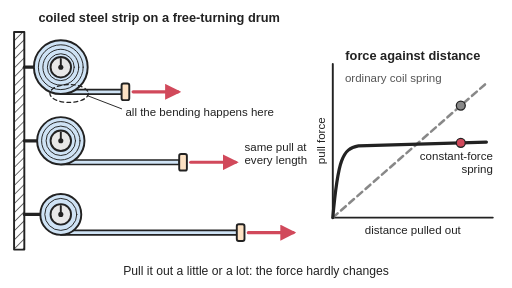
t = 0.00 s
t = 0.75 s: frame unchanged from t = 0.00 s, image omitted
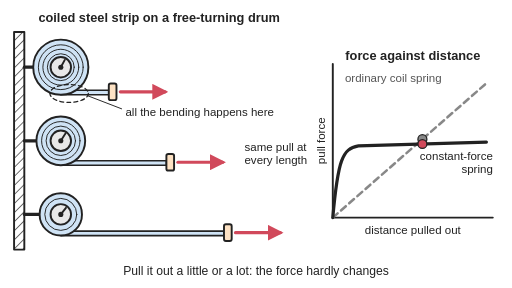
t = 1.50 s
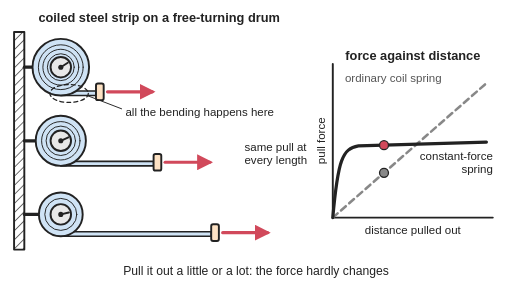
t = 2.44 s
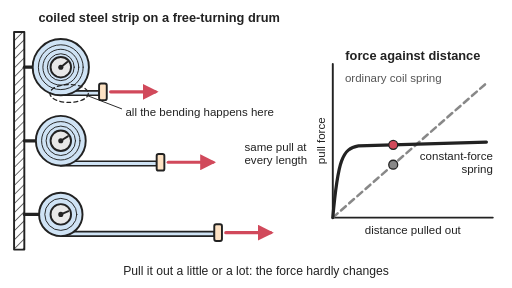
t = 3.38 s
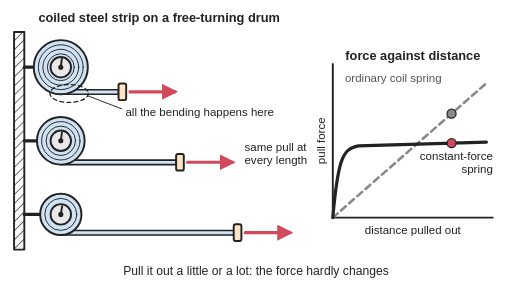
t = 4.13 s

The animated SVG that drew these frames (rendered in a browser with its animation timeline set to each time). Animation: 19 SMIL elements (animate=13,animateTransform=6); one cycle of 5.00 s, repeats indefinitely.

<svg xmlns="http://www.w3.org/2000/svg" viewBox="0 0 800 450" width="800" height="450" role="img">
<title>A coil of steel strip on a free-turning drum pulled out three different distances with the same-length pull arrow each time, beside a graph where the constant-force spring gives a flat force line while an ordinary coil spring gives a rising one. Animated: each strip is let in and pulled out again while its drum turns and the pull arrow stays the same length, and dots on the graph show the force staying level while a coil spring's would rise.</title>
<rect width="800" height="450" fill="#ffffff"/>
<defs><marker id="ah" viewBox="0 0 10 10" refX="8" refY="5" markerWidth="5" markerHeight="5" orient="auto-start-reverse"><path d="M0,0 L10,5 L0,10 z" fill="#d1495b"/></marker>
<pattern id="hatch" width="10" height="10" patternUnits="userSpaceOnUse" patternTransform="rotate(45)"><line x1="0" y1="0" x2="0" y2="10" stroke="#222" stroke-width="2"/></pattern></defs>
<g stroke-linejoin="round" stroke-linecap="round">
<rect x="22" y="50" width="16" height="340" fill="url(#hatch)" stroke="#222" stroke-width="3"/>
<line x1="38" y1="105" x2="95" y2="105" stroke="#222" stroke-width="5"/>
<rect x="95" y="140" width="95" height="7" fill="#cfe3f5" stroke="#222" stroke-width="2.5"><animate attributeName="y" values="140;140;142.2;142.2;140;140" keyTimes="0;0.15;0.45;0.6;0.9;1" dur="5s" repeatCount="indefinite" calcMode="spline" keySplines="0 0 1 1;0.45 0 0.55 1;0 0 1 1;0.45 0 0.55 1;0 0 1 1"/><animate attributeName="width" values="95;95;55;55;95;95" keyTimes="0;0.15;0.45;0.6;0.9;1" dur="5s" repeatCount="indefinite" calcMode="spline" keySplines="0 0 1 1;0.45 0 0.55 1;0 0 1 1;0.45 0 0.55 1;0 0 1 1"/></rect>
<circle cx="95" cy="105" r="42" fill="#cfe3f5" stroke="#222" stroke-width="3"><animate attributeName="r" values="42;42;44.2;44.2;42;42" keyTimes="0;0.15;0.45;0.6;0.9;1" dur="5s" repeatCount="indefinite" calcMode="spline" keySplines="0 0 1 1;0.45 0 0.55 1;0 0 1 1;0.45 0 0.55 1;0 0 1 1"/></circle>
<circle cx="95" cy="105" r="35" fill="none" stroke="#222" stroke-width="1.5"/>
<circle cx="95" cy="105" r="28" fill="none" stroke="#222" stroke-width="1.5"/>
<circle cx="95" cy="105" r="21" fill="none" stroke="#222" stroke-width="1.5"/>
<circle cx="95" cy="105" r="16" fill="#e8e8e8" stroke="#222" stroke-width="3"/>
<line x1="95" y1="105" x2="95" y2="92" stroke="#222" stroke-width="3"><animateTransform attributeName="transform" type="rotate" values="-0 95 105;-0 95 105;57.3 95 105;57.3 95 105;-0 95 105;-0 95 105" keyTimes="0;0.15;0.45;0.6;0.9;1" dur="5s" repeatCount="indefinite" calcMode="spline" keySplines="0 0 1 1;0.45 0 0.55 1;0 0 1 1;0.45 0 0.55 1;0 0 1 1"/></line>
<circle cx="95" cy="105" r="4" fill="#222"/>
<g><rect x="190" y="130.5" width="12" height="26" rx="3" fill="#fde2c4" stroke="#222" stroke-width="3"/>
<line x1="208" y1="143.5" x2="278" y2="143.5" stroke="#d1495b" stroke-width="5" marker-end="url(#ah)"/><animateTransform attributeName="transform" type="translate" values="0,0;0,0;-40,0;-40,0;0,0;0,0" keyTimes="0;0.15;0.45;0.6;0.9;1" dur="5s" repeatCount="indefinite" calcMode="spline" keySplines="0 0 1 1;0.45 0 0.55 1;0 0 1 1;0.45 0 0.55 1;0 0 1 1"/></g>
<line x1="38" y1="220" x2="95" y2="220" stroke="#222" stroke-width="5"/>
<rect x="95" y="250" width="185" height="7" fill="#cfe3f5" stroke="#222" stroke-width="2.5"><animate attributeName="y" values="250;250;252.2;252.2;250;250" keyTimes="0;0.15;0.45;0.6;0.9;1" dur="5s" repeatCount="indefinite" calcMode="spline" keySplines="0 0 1 1;0.45 0 0.55 1;0 0 1 1;0.45 0 0.55 1;0 0 1 1"/><animate attributeName="width" values="185;185;145;145;185;185" keyTimes="0;0.15;0.45;0.6;0.9;1" dur="5s" repeatCount="indefinite" calcMode="spline" keySplines="0 0 1 1;0.45 0 0.55 1;0 0 1 1;0.45 0 0.55 1;0 0 1 1"/></rect>
<circle cx="95" cy="220" r="37" fill="#cfe3f5" stroke="#222" stroke-width="3"><animate attributeName="r" values="37;37;39.2;39.2;37;37" keyTimes="0;0.15;0.45;0.6;0.9;1" dur="5s" repeatCount="indefinite" calcMode="spline" keySplines="0 0 1 1;0.45 0 0.55 1;0 0 1 1;0.45 0 0.55 1;0 0 1 1"/></circle>
<circle cx="95" cy="220" r="30" fill="none" stroke="#222" stroke-width="1.5"/>
<circle cx="95" cy="220" r="23" fill="none" stroke="#222" stroke-width="1.5"/>
<circle cx="95" cy="220" r="16" fill="#e8e8e8" stroke="#222" stroke-width="3"/>
<line x1="95" y1="220" x2="95" y2="207" stroke="#222" stroke-width="3"><animateTransform attributeName="transform" type="rotate" values="-0 95 220;-0 95 220;65.5 95 220;65.5 95 220;-0 95 220;-0 95 220" keyTimes="0;0.15;0.45;0.6;0.9;1" dur="5s" repeatCount="indefinite" calcMode="spline" keySplines="0 0 1 1;0.45 0 0.55 1;0 0 1 1;0.45 0 0.55 1;0 0 1 1"/></line>
<circle cx="95" cy="220" r="4" fill="#222"/>
<g><rect x="280" y="240.5" width="12" height="26" rx="3" fill="#fde2c4" stroke="#222" stroke-width="3"/>
<line x1="298" y1="253.5" x2="368" y2="253.5" stroke="#d1495b" stroke-width="5" marker-end="url(#ah)"/><animateTransform attributeName="transform" type="translate" values="0,0;0,0;-40,0;-40,0;0,0;0,0" keyTimes="0;0.15;0.45;0.6;0.9;1" dur="5s" repeatCount="indefinite" calcMode="spline" keySplines="0 0 1 1;0.45 0 0.55 1;0 0 1 1;0.45 0 0.55 1;0 0 1 1"/></g>
<line x1="38" y1="335" x2="95" y2="335" stroke="#222" stroke-width="5"/>
<rect x="95" y="360" width="275" height="7" fill="#cfe3f5" stroke="#222" stroke-width="2.5"><animate attributeName="y" values="360;360;362.2;362.2;360;360" keyTimes="0;0.15;0.45;0.6;0.9;1" dur="5s" repeatCount="indefinite" calcMode="spline" keySplines="0 0 1 1;0.45 0 0.55 1;0 0 1 1;0.45 0 0.55 1;0 0 1 1"/><animate attributeName="width" values="275;275;235;235;275;275" keyTimes="0;0.15;0.45;0.6;0.9;1" dur="5s" repeatCount="indefinite" calcMode="spline" keySplines="0 0 1 1;0.45 0 0.55 1;0 0 1 1;0.45 0 0.55 1;0 0 1 1"/></rect>
<circle cx="95" cy="335" r="32" fill="#cfe3f5" stroke="#222" stroke-width="3"><animate attributeName="r" values="32;32;34.2;34.2;32;32" keyTimes="0;0.15;0.45;0.6;0.9;1" dur="5s" repeatCount="indefinite" calcMode="spline" keySplines="0 0 1 1;0.45 0 0.55 1;0 0 1 1;0.45 0 0.55 1;0 0 1 1"/></circle>
<circle cx="95" cy="335" r="25" fill="none" stroke="#222" stroke-width="1.5"/>
<circle cx="95" cy="335" r="16" fill="#e8e8e8" stroke="#222" stroke-width="3"/>
<line x1="95" y1="335" x2="95" y2="322" stroke="#222" stroke-width="3"><animateTransform attributeName="transform" type="rotate" values="-0 95 335;-0 95 335;76.4 95 335;76.4 95 335;-0 95 335;-0 95 335" keyTimes="0;0.15;0.45;0.6;0.9;1" dur="5s" repeatCount="indefinite" calcMode="spline" keySplines="0 0 1 1;0.45 0 0.55 1;0 0 1 1;0.45 0 0.55 1;0 0 1 1"/></line>
<circle cx="95" cy="335" r="4" fill="#222"/>
<g><rect x="370" y="350.5" width="12" height="26" rx="3" fill="#fde2c4" stroke="#222" stroke-width="3"/>
<line x1="388" y1="363.5" x2="458" y2="363.5" stroke="#d1495b" stroke-width="5" marker-end="url(#ah)"/><animateTransform attributeName="transform" type="translate" values="0,0;0,0;-40,0;-40,0;0,0;0,0" keyTimes="0;0.15;0.45;0.6;0.9;1" dur="5s" repeatCount="indefinite" calcMode="spline" keySplines="0 0 1 1;0.45 0 0.55 1;0 0 1 1;0.45 0 0.55 1;0 0 1 1"/></g>
<ellipse cx="108" cy="146" rx="30" ry="14" fill="none" stroke="#222" stroke-width="2" stroke-dasharray="6 5"/>
<line x1="138" y1="150" x2="190" y2="170" stroke="#222" stroke-width="1.5"/>
<line x1="520" y1="340" x2="770" y2="340" stroke="#222" stroke-width="3"/>
<line x1="520" y1="340" x2="520" y2="100" stroke="#222" stroke-width="3"/>
<path d="M520,340 L760,130" fill="none" stroke="#888888" stroke-width="4" stroke-dasharray="10 7"/>
<path d="M520,340 C528,250 535,232 560,228 L760,222" fill="none" stroke="#222" stroke-width="5"/>
<circle cx="720" cy="165" r="7" fill="#888888" stroke="#222" stroke-width="2"><animate attributeName="cx" values="720;720;600;600;720;720" keyTimes="0;0.15;0.45;0.6;0.9;1" dur="5s" repeatCount="indefinite" calcMode="spline" keySplines="0 0 1 1;0.45 0 0.55 1;0 0 1 1;0.45 0 0.55 1;0 0 1 1"/><animate attributeName="cy" values="165;165;270;270;165;165" keyTimes="0;0.15;0.45;0.6;0.9;1" dur="5s" repeatCount="indefinite" calcMode="spline" keySplines="0 0 1 1;0.45 0 0.55 1;0 0 1 1;0.45 0 0.55 1;0 0 1 1"/></circle><circle cx="720" cy="223.2" r="7" fill="#d1495b" stroke="#222" stroke-width="2"><animate attributeName="cx" values="720;720;600;600;720;720" keyTimes="0;0.15;0.45;0.6;0.9;1" dur="5s" repeatCount="indefinite" calcMode="spline" keySplines="0 0 1 1;0.45 0 0.55 1;0 0 1 1;0.45 0 0.55 1;0 0 1 1"/><animate attributeName="cy" values="223.2;223.2;226.8;226.8;223.2;223.2" keyTimes="0;0.15;0.45;0.6;0.9;1" dur="5s" repeatCount="indefinite" calcMode="spline" keySplines="0 0 1 1;0.45 0 0.55 1;0 0 1 1;0.45 0 0.55 1;0 0 1 1"/></circle>
</g>
<g font-family="Arial, Helvetica, sans-serif" font-size="18" fill="#222">
<text x="60" y="34" font-size="20" font-weight="bold">coiled steel strip on a free-turning drum</text>
<text x="196" y="182">all the bending happens here</text>
<text x="382" y="236">same pull at</text><text x="382" y="257">every length</text>
<text x="645" y="94" text-anchor="middle" font-weight="bold" font-size="20">force against distance</text>
<text x="645" y="366" text-anchor="middle">distance pulled out</text>
<text x="508" y="220" text-anchor="middle" transform="rotate(-90 508 220)">pull force</text>
<text x="770" y="250" text-anchor="end">constant-force</text><text x="770" y="271" text-anchor="end">spring</text>
<text x="690" y="128" text-anchor="end" fill="#555555">ordinary coil spring</text>
<text x="400" y="430" text-anchor="middle" font-size="19">Pull it out a little or a lot: the force hardly changes</text>
</g></svg>
